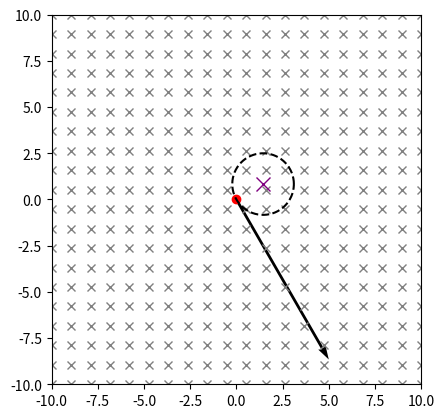

Write the Python code that produced this figure.
import numpy as np
import matplotlib.pyplot as plt
from matplotlib.animation import FuncAnimation

fig, ax = plt.subplots()
ax.set_xlim(-10, 10)
ax.set_ylim(-10, 10)
ax.set_aspect('equal', adjustable='box')

fieldX = []
fieldY = []
inwardFeild = np.linspace(-10, 10, 20)

for i in inwardFeild:
    for j in inwardFeild:
        fieldX.append(i)
        fieldY.append(j)
        

ax.plot(fieldX, fieldY, 'x', color = 'grey')

particle, = ax.plot([0], [0], 'or')
velVector = ax.quiver([100], [100], [5], [0], scale_units = 'xy', angles = 'xy', scale = 1, color = "blue")
fVector = ax.quiver([100], [100], [5], [0], scale_units = 'xy', angles = 'xy', scale = 1, color = "green")

angle = -np.pi / 3
B =2
v =10
q =3
m =1
w =(q*B)/m
p = (m * v)/(q * B)
rotationNum = 10

time = np.linspace(0, rotationNum * 2 * np.pi / w, round(1000 / rotationNum * w))

startX = 0
startY = 0

initVel = ax.quiver([startX], [startY], [v * np.cos(angle)], [v * np.sin(angle)], scale_units = 'xy', angles = 'xy', scale = 1)

centerX = startX - (p * np.sin(angle))
centerY = startY - (-p * np.cos(angle))
ax.plot(centerX, centerY, 'x', color = "purple", ms = 10)

pathX = (p * np.cos(np.linspace(0, 2 * np.pi, 200))) + centerX
pathY = (p * np.sin(np.linspace(0, 2 * np.pi, 200))) + centerY
ax.plot(pathX, pathY, '--', color = "black")



def update(frame):
    posX = [(p * np.sin((w * frame) + angle)) + centerX]
    posY = [-p * np.cos((w * frame) + angle) + centerY]
    particle.set_xdata(posX)
    particle.set_ydata(posY)

    velVector.set_offsets(np.column_stack((posX, posY)))

    velX = [v * np.cos((w * frame) + angle)]
    velY = [v * np.sin((w * frame) + angle)]
    velVector.set_UVC(velX, velY)

    fVector.set_offsets(np.column_stack((posX, posY)))

    fX = m * -v * w * np.sin((w * frame) + angle)
    fY = m * v * w * np.cos((w * frame) + angle)
    fVector.set_UVC(fX, fY)

    return particle, velVector, fVector

ani = FuncAnimation(fig, update, frames=time, interval = 30)

plt.show()
